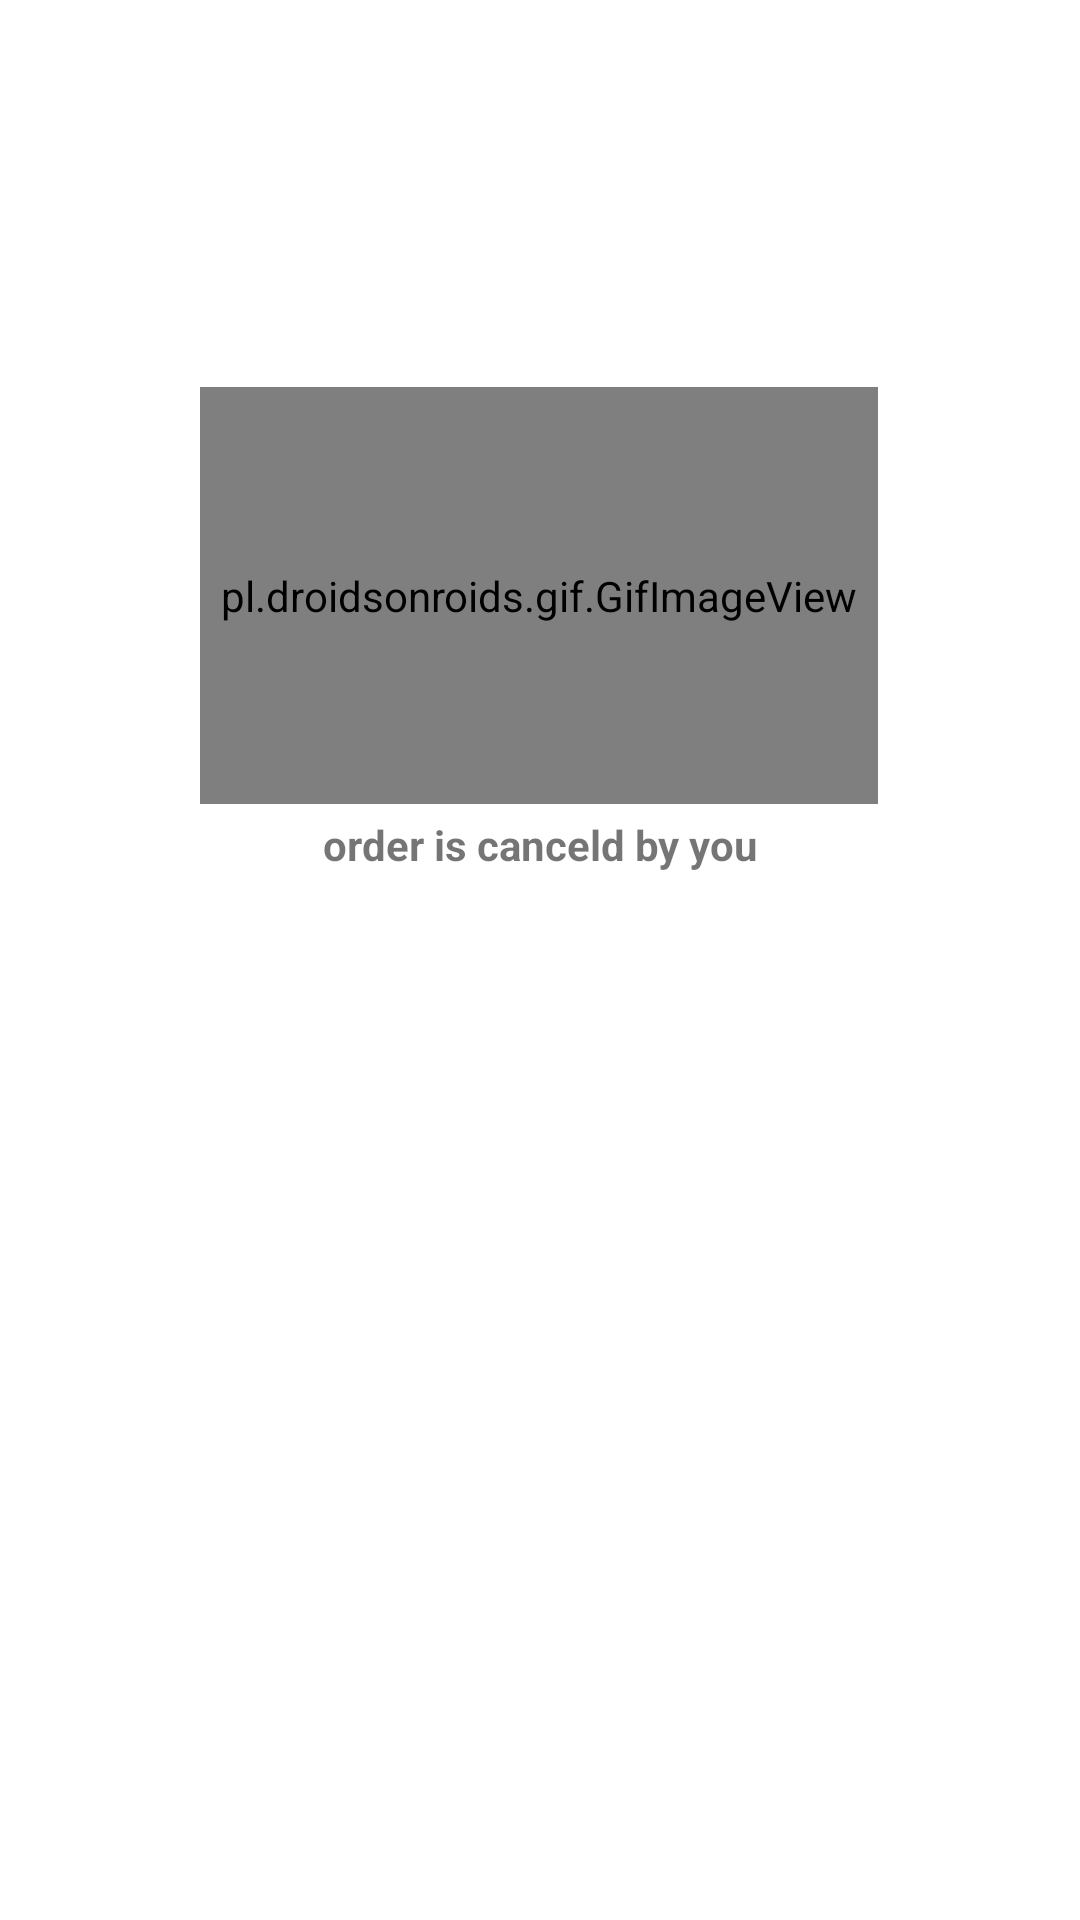

Write the Android layout XML for this screen, with the resource values it uses.
<!-- AndroidManifest.xml: application theme Theme.Mechfinder -->
<!-- res/layout/activity_orederhistory_cancel.xml -->
<?xml version="1.0" encoding="utf-8"?>
<androidx.constraintlayout.widget.ConstraintLayout xmlns:android="http://schemas.android.com/apk/res/android"
    xmlns:app="http://schemas.android.com/apk/res-auto"
    xmlns:tools="http://schemas.android.com/tools"
    android:layout_width="match_parent"
    android:layout_height="match_parent"
    tools:context=".orederhistory_cancel">
    <TextView
        android:id="@+id/textView14"
        android:layout_width="0dp"
        android:layout_height="wrap_content"
        android:layout_marginStart="16dp"
        android:layout_marginTop="272dp"
        android:layout_marginEnd="16dp"
        android:gravity="center"
        android:text="order is canceld by you"
        android:textSize="14dp"
        android:textStyle="bold"
        app:layout_constraintEnd_toEndOf="parent"
        app:layout_constraintHorizontal_bias="0.0"
        app:layout_constraintStart_toStartOf="parent"
        app:layout_constraintTop_toTopOf="parent" />

    <pl.droidsonroids.gif.GifImageView
        android:id="@+id/loading"
        android:layout_width="226dp"
        android:layout_height="139dp"
        android:layout_marginStart="16dp"
        android:layout_marginEnd="16dp"
        android:layout_marginBottom="4dp"
        android:src="@drawable/al"
        app:layout_constraintBottom_toTopOf="@+id/textView14"
        app:layout_constraintEnd_toEndOf="parent"
        app:layout_constraintHorizontal_bias="0.496"
        app:layout_constraintStart_toStartOf="parent">

    </pl.droidsonroids.gif.GifImageView>

</androidx.constraintlayout.widget.ConstraintLayout>
<!-- resources referenced by this layout -->
<resources>
  <!-- drawable al: gif bitmap (drawable, 49877 bytes) -->
  <style name="Theme.Mechfinder" parent="Theme.MaterialComponents.DayNight.DarkActionBar">
          
          <item name="colorPrimary">@color/purple_500</item>
          <item name="colorPrimaryVariant">@color/purple_700</item>
          <item name="colorOnPrimary">@color/white</item>
          
          <item name="colorSecondary">@color/teal_200</item>
          <item name="colorSecondaryVariant">@color/teal_700</item>
          <item name="colorOnSecondary">@color/black</item>
          
          <item name="android:statusBarColor" tools:targetApi="l">?attr/colorPrimaryVariant</item>
          
      </style>
  <color name="purple_500">#ffffff</color>
  <color name="purple_700">#FF3700B3</color>
  <color name="white">#FFFFFFFF</color>
  <color name="teal_200">#FF03DAC5</color>
  <color name="teal_700">#FF018786</color>
  <color name="black">#FF000000</color>
</resources>
